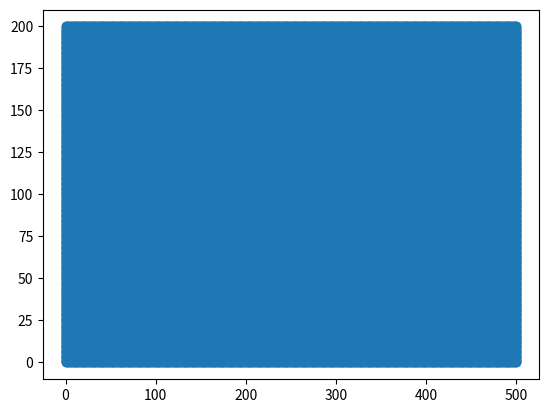
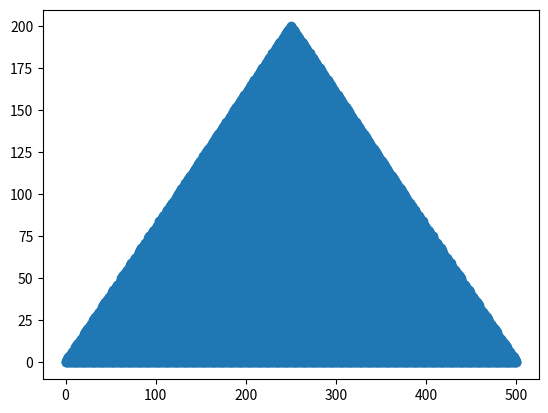
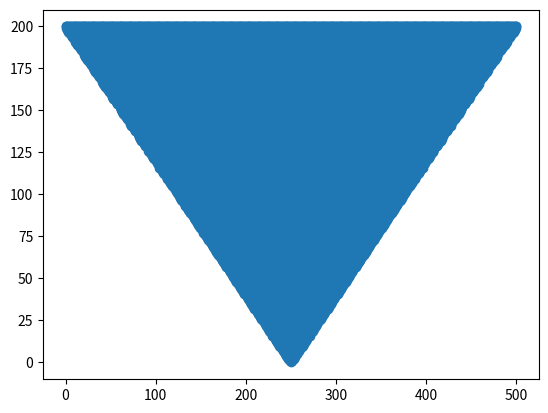
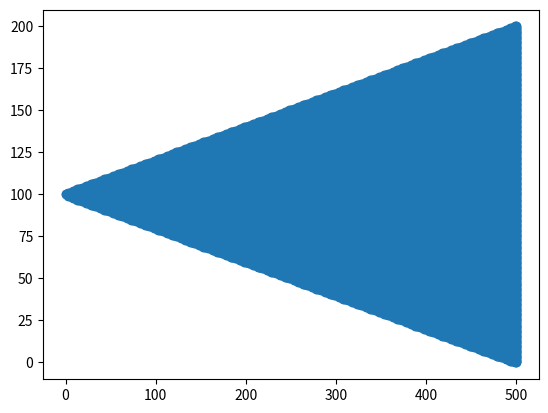
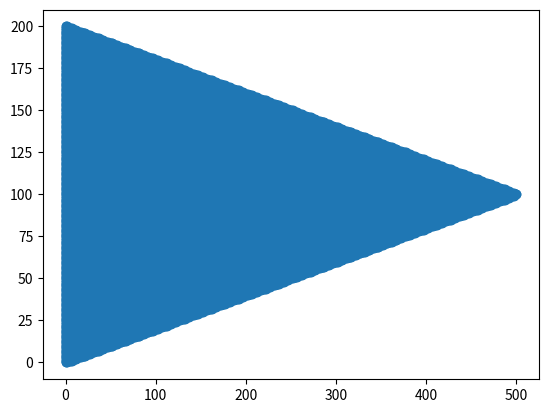
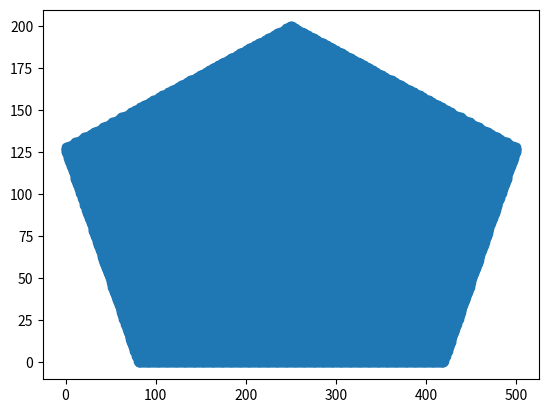
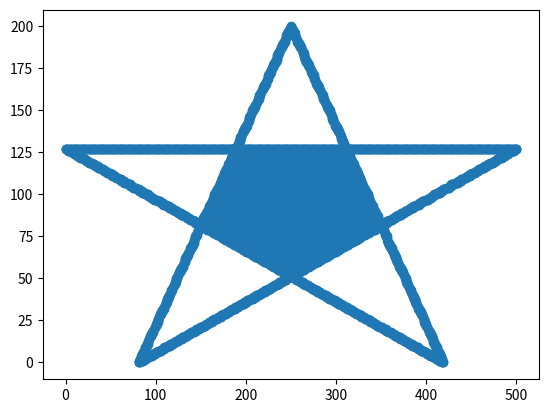

The script that saved these images, in order:
# -*- coding: utf-8 -*-
"""
Created on Mon Feb  8 12:09:53 2021

[redacted]
"""

import matplotlib.pyplot as plt
import math

class Shape():
    def __init__(self, vertices):
        self.vertices = vertices      # List of vertices of the shape (order matters)
        self.edges = self.get_edges() # Set of nodes that make the outline of the shape
        self.nodes = self.edges       # Set of edge nodes, vertex nodes, and nodes to fill in the shape
    
    @staticmethod
    def get_line(x0, y0, x1, y1):
        """Recursively finds all integer points that connect (x0, y0) to (x1, y1)"""
        def helper(x0, y0, x1, y1):
            nonlocal seen, points
            a, b, c, d = int(round(x0, 0)), int(round(y0, 0)), int(round(x1, 0)), int(round(y1, 0))
            h = (a, b, c, d)
            if h not in seen:
                seen.add(h)
                points |= {(a, b), (c, d)}
                if a == c and b == d:
                    return None
                xm, ym = (x0 + x1) / 2, (y0 + y1) / 2
                helper(x0, y0, xm, ym)
                helper(xm, ym, x1, y1)
        seen = set()
        points = {(x0, y0), (x1, y1)}
        helper(x0, y0, x1, y1)
        return points
    
    @staticmethod
    def get_centroid(vertices):
        X = Y = 0
        for v in vertices:
            X += v[0]
            Y += v[1]
        return (X / len(vertices), Y / len(vertices))
    
    @staticmethod
    def get_neighbors(x, y):
        """
        y: int row
        x: int column
        returns 4-directionaly adjacent neighbors to (x, y)
        """
        return ((x+1, y), (x-1, y), (x, y+1), (x, y-1))
    
    def get_edges(self):
        """Returns all points that connect the vertices (including the vertices themselves)"""
        if not self.vertices:
            print("Shape must have vertices before edges can be drawn")
            return [(0, 0)]
        edges = set()
        for (x0, y0), (x1, y1) in zip(self.vertices, self.vertices[1:] + [self.vertices[0]]):
            edges |= self.get_line(x0, y0, x1, y1)
        return edges
    
    def fill_shape(self):
        """
        Shapes such as stars, squares, triangles can be filled in with points.
        fill_shape should not be called on a line or freehand shape.
        
        Performs BFS from the central point of the shape (average of all vertices).
        Returns all visited points, never going outside of the edge boundary.
        """
        if len(self.edges) < 3:
            raise Exception("A shape must have at least 3 edges in order to be filled")
        elif len(self.vertices) < 3:
            raise Exception(f"Shape has {len(self.vertices)} vertices, must have at least 3 to be filled.")
            
        X, Y = self.get_centroid(self.vertices)
        
        if self.get_centroid in self.edges:
            raise Exception(f"Shape is too small or thin to fill.")
        
        q = [(int(X), int(Y))]
        visited = self.edges
        while q:
            next_level = []
            for node in q:
                for neighbor in self.get_neighbors(*node):
                    if neighbor not in visited:
                        visited.add(neighbor)
                        next_level.append(neighbor)
            q = next_level
        self.nodes |= visited
        
    def draw(self, surface):
        pass
    
def create_vertices(x0, y0, x1, y1, name = "rectangle"):
    """
    Fist click is position x0, y0
    Current mouse position (or second click) is position x1, y1
    Calculates the vertex points for the given shape
    """
    x0, x1 = sorted((x0, x1))
    y0, y1 = sorted((y0, y1), reverse = True)
    a, b, c, d = (x0, y0), (x1, y0), (x0, y1), (x1, y1) # four corners (TL, TR, BL, BR)
    x_midpoint = (x0 + x1) / 2
    y_midpoint = (y0 + y1) / 2
    print(x0, y0, x1, y1)
    
    if name == "rectangle":
        vertices = [a, b, d, c]
    elif name == "triangle1":
        vertices = [(x_midpoint, y0), c, d]
    elif name == "triangle2":
        vertices = [(x_midpoint, y1), a, b]
    elif name == "triangle3":
        vertices = [(x0, y_midpoint), b, d]
    elif name == "triangle4":
        vertices = [(x1, y_midpoint), a, c]
    elif name in ["pentagon", "star"]:
        theta = 36 * math.pi / 180
        hy= (x_midpoint - x0) * math.tan(theta) * (y0 - y1) / (x1 - x0)
        hx = (y_midpoint - y1) * math.tan(theta / 2) * (x1 - x0) / (y0 - y1)
        print(x0, y0, x1, y1)
        top = (x_midpoint, y0)
        left = (x0, y0 - hy)
        right = (x1, y0 - hy)
        bottom_left = (x0 + hx, y1)
        bottom_right = (x1 - hx, y1)
        
        if name == "pentagon":
            vertices = [top, right, bottom_right, bottom_left, left]
        else:
            vertices = [bottom_left, top, bottom_right, left, right]
    
    return vertices

if __name__ == "__main__":
    GET_LINE = False       # Test get all linear integer points between start and end point
    GET_EDGES = False      # Test get all lines for a list of vertices (outline of shape)
    FILL_SHAPE = False     # Test Fill in the shape (the star is a special case)
    CREATE_VERTICES = True # Test Generate shape vertices from top left and bottom right bounding box points
    
    if GET_LINE:
        plt.close('all')
        get_line_test_points = [(1, 3, 7, 11),      # low to high
                                (7, 11, 1, 3),      # high to low
                                (-17, 20, 10, 20),  # horizontal
                                (-5, 10, -5, 15),   # vertical
                                (0, 0, 0, 0),       # single point
                                (10, 20, 20, 10),
                                (0, 0, 100, 1)]     # very shallow slope
        for i in range(len(get_line_test_points)):
            x0, y0, x1, y1 = get_line_test_points[i]
            points = Shape.get_line(x0, y0, x1, y1)
            plt.figure(i)
            plt.scatter(*list(zip(*points)))
            plt.show()
    
    if GET_EDGES | FILL_SHAPE:
        plt.close('all')
        vertices = [[(0, 0), (0, 10), (10, 10), (10, 0)],    # Square
                   [(0, 0), (10, 14), (20, 0)],              # Triangle
                   [(0.5, 1.5), (5, 10), (10, 0), (5, -10)], # Floats
                   [],                                       # Empty
                   [(-5, 10), (20, 0)]                       # Line
                   ]
        shapes = []
        
        for i, v in enumerate(vertices):
            shapes.append(Shape(v))
            edges = shapes[-1].get_edges()
            plt.figure(i)
            plt.scatter(*list(zip(*edges)))
            
        if FILL_SHAPE:
            for i in range(3):            
                shape = shapes[i]
                shape.fill_shape()
                plt.figure(i)
                plt.scatter(*list(zip(*shape.nodes)))
    
    if CREATE_VERTICES:
        names = ["rectangle", "triangle1", "triangle2", "triangle3", "triangle4", "pentagon", "star"]
        plt.close('all')
        x0, y0, x1, y1 = 0, 200, 500, 0
        for name in names:
            v = create_vertices(x0, y0, x1, y1, name = name)
            shape = Shape(v)
            edges = shape.edges
            shape.fill_shape()
            plt.figure(name)
            plt.scatter(*list(zip(*shape.nodes)))
        
    
    
    